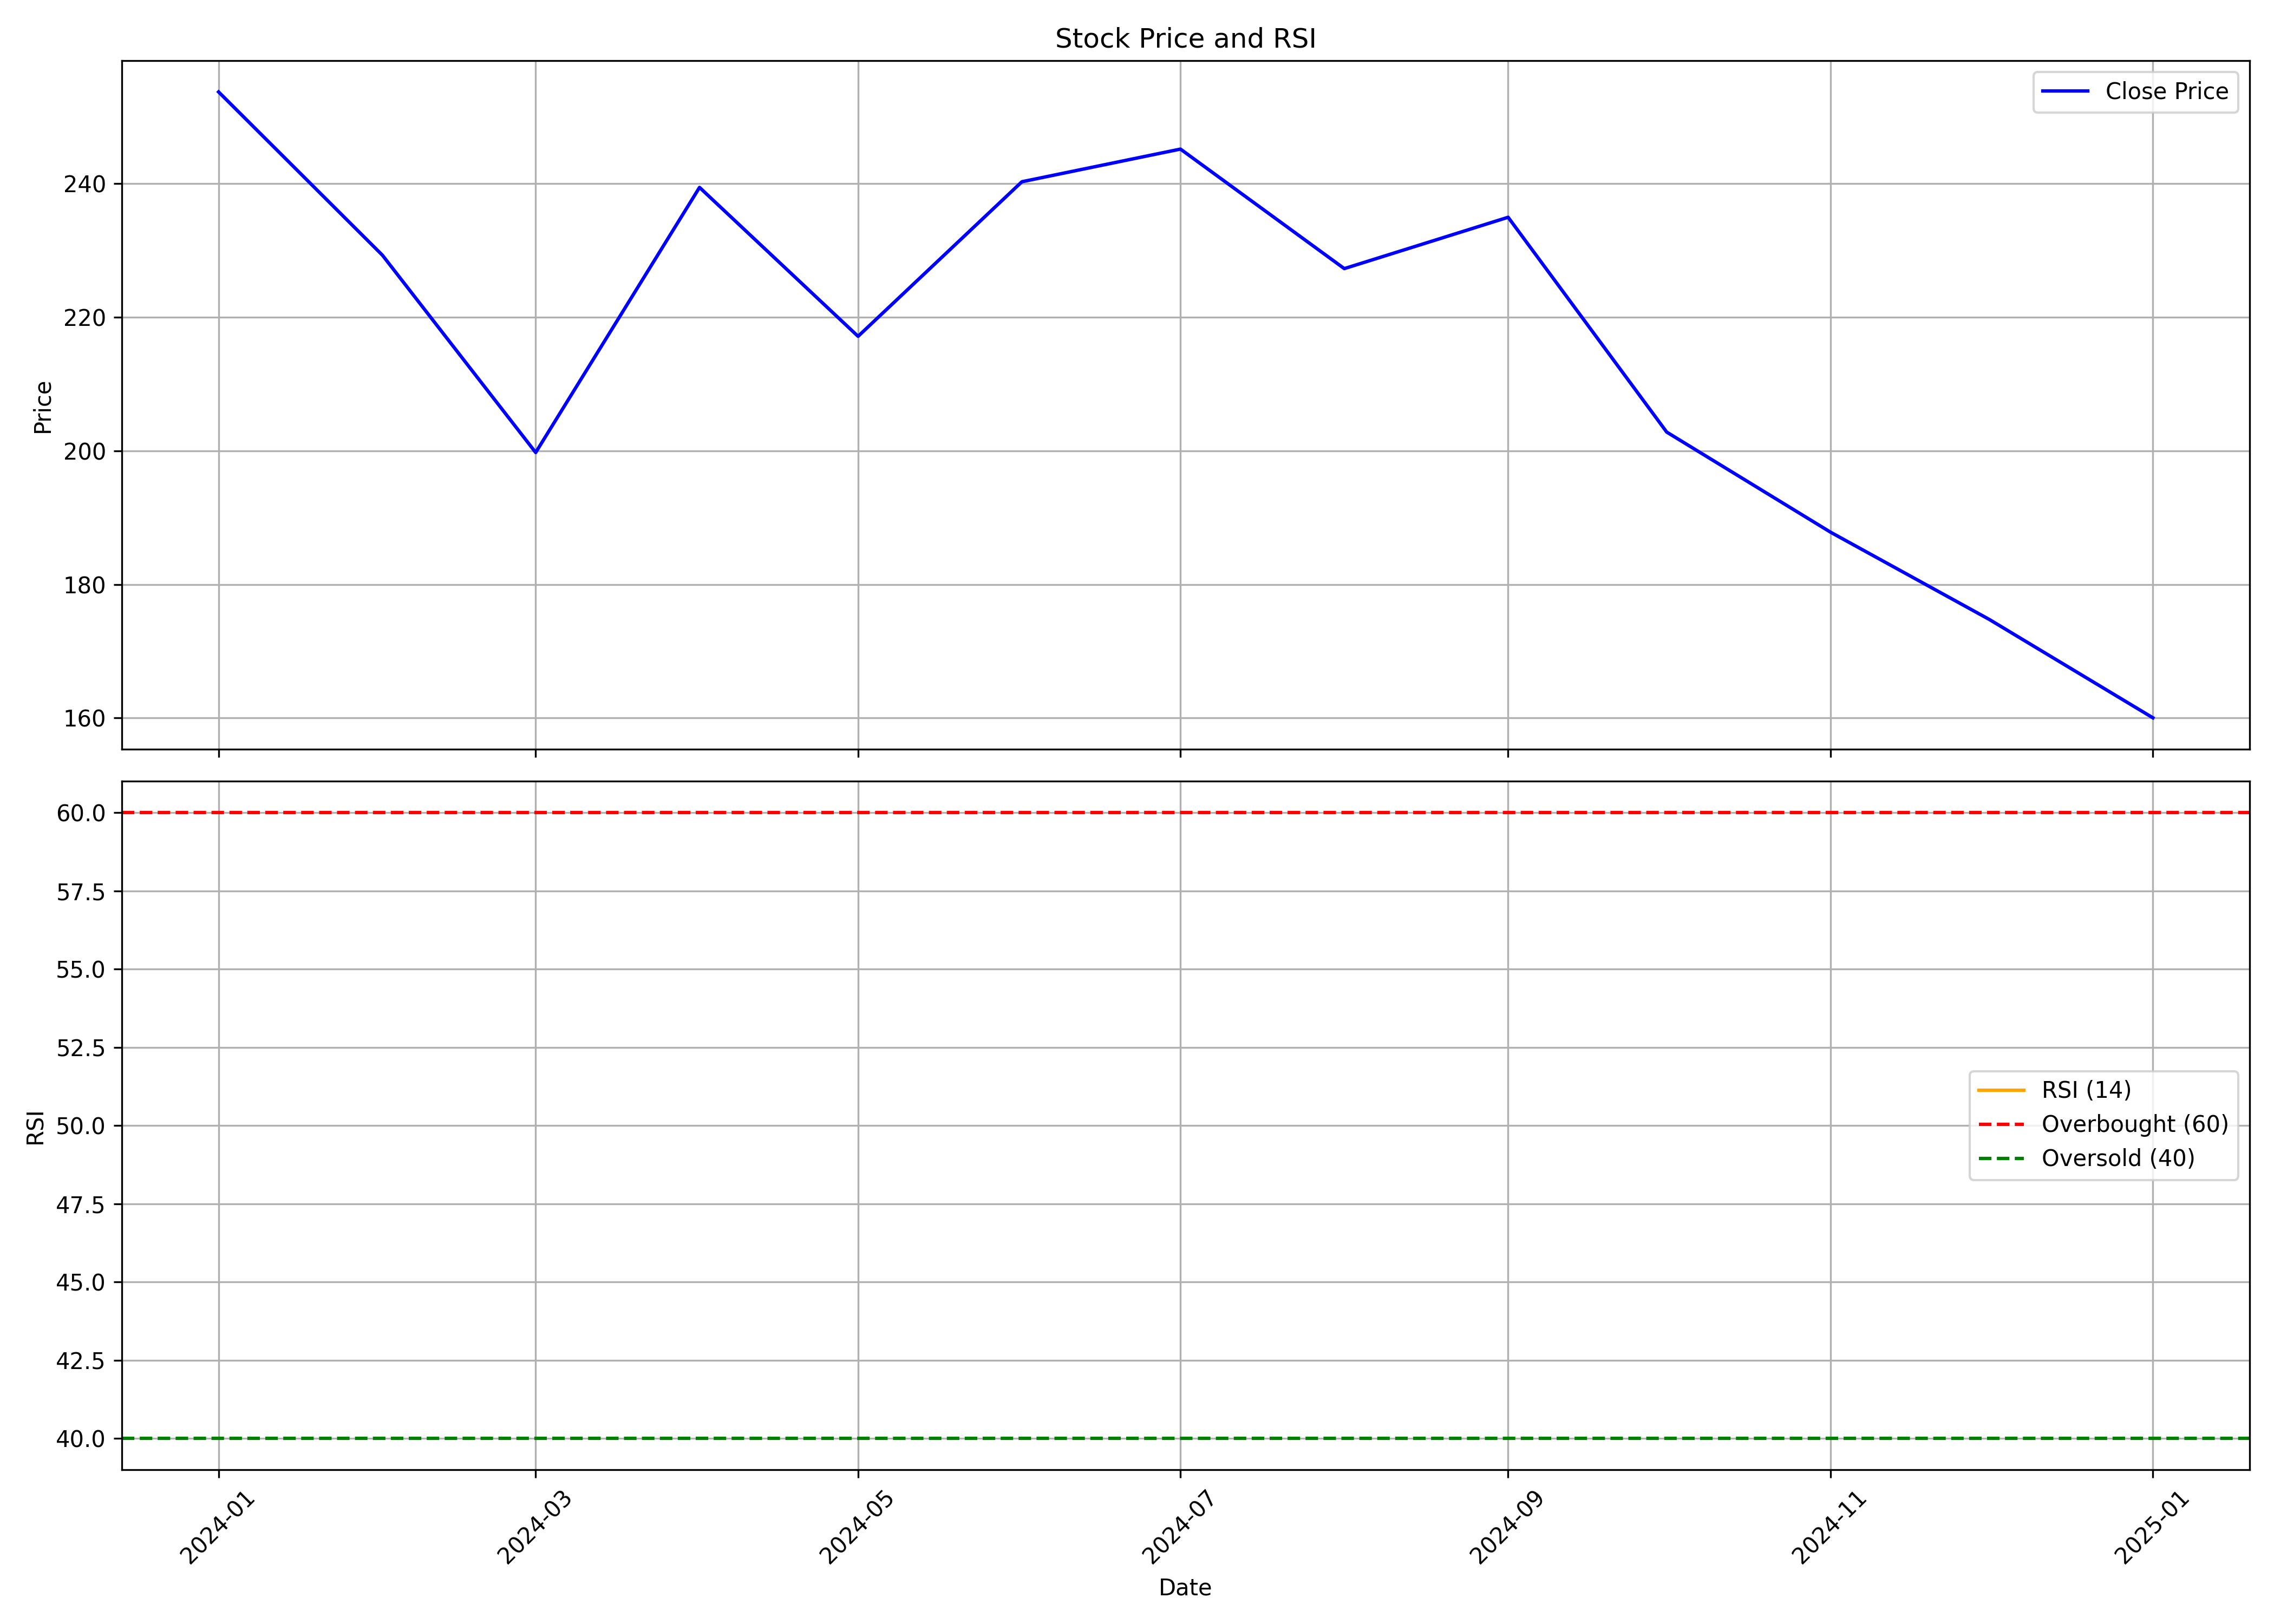

Values plotted in this chart, from the file beside it:
, date, symbol, open, high, low, close, volume, rsi
0, 2024-01-01, MUTHOOTMF, 251.5, 266.8, 229.2, 253.8, 15991904, 
1, 2024-02-01, MUTHOOTMF, 254.9, 254.9, 228.0, 229.3, 7373488, 
2, 2024-03-01, MUTHOOTMF, 230.0, 237.1, 196.6, 199.8, 7770193, 
3, 2024-04-01, MUTHOOTMF, 200.5, 246.2, 200.5, 239.4, 7778916, 
4, 2024-05-01, MUTHOOTMF, 239.5, 252.7, 215.3, 217.1, 5551302, 
5, 2024-06-01, MUTHOOTMF, 225.0, 258, 204.6, 240.3, 9202058, 
6, 2024-07-01, MUTHOOTMF, 240.1, 254.5, 235.5, 245.2, 4666938, 
7, 2024-08-01, MUTHOOTMF, 245.4, 246.3, 212.2, 227.3, 7066820, 
8, 2024-09-01, MUTHOOTMF, 229.0, 239.9, 222.1, 235, 4718102, 
9, 2024-10-01, MUTHOOTMF, 234.5, 235.8, 199.2, 202.8, 2785560, 
10, 2024-11-01, MUTHOOTMF, 203.8, 210.0, 180.4, 187.8, 3166996, 
11, 2024-12-01, MUTHOOTMF, 188.1, 194.6, 172.3, 174.8, 2909432, 
12, 2025-01-01, MUTHOOTMF, 175.1, 184.7, 153.9, 160, 2739401, 
